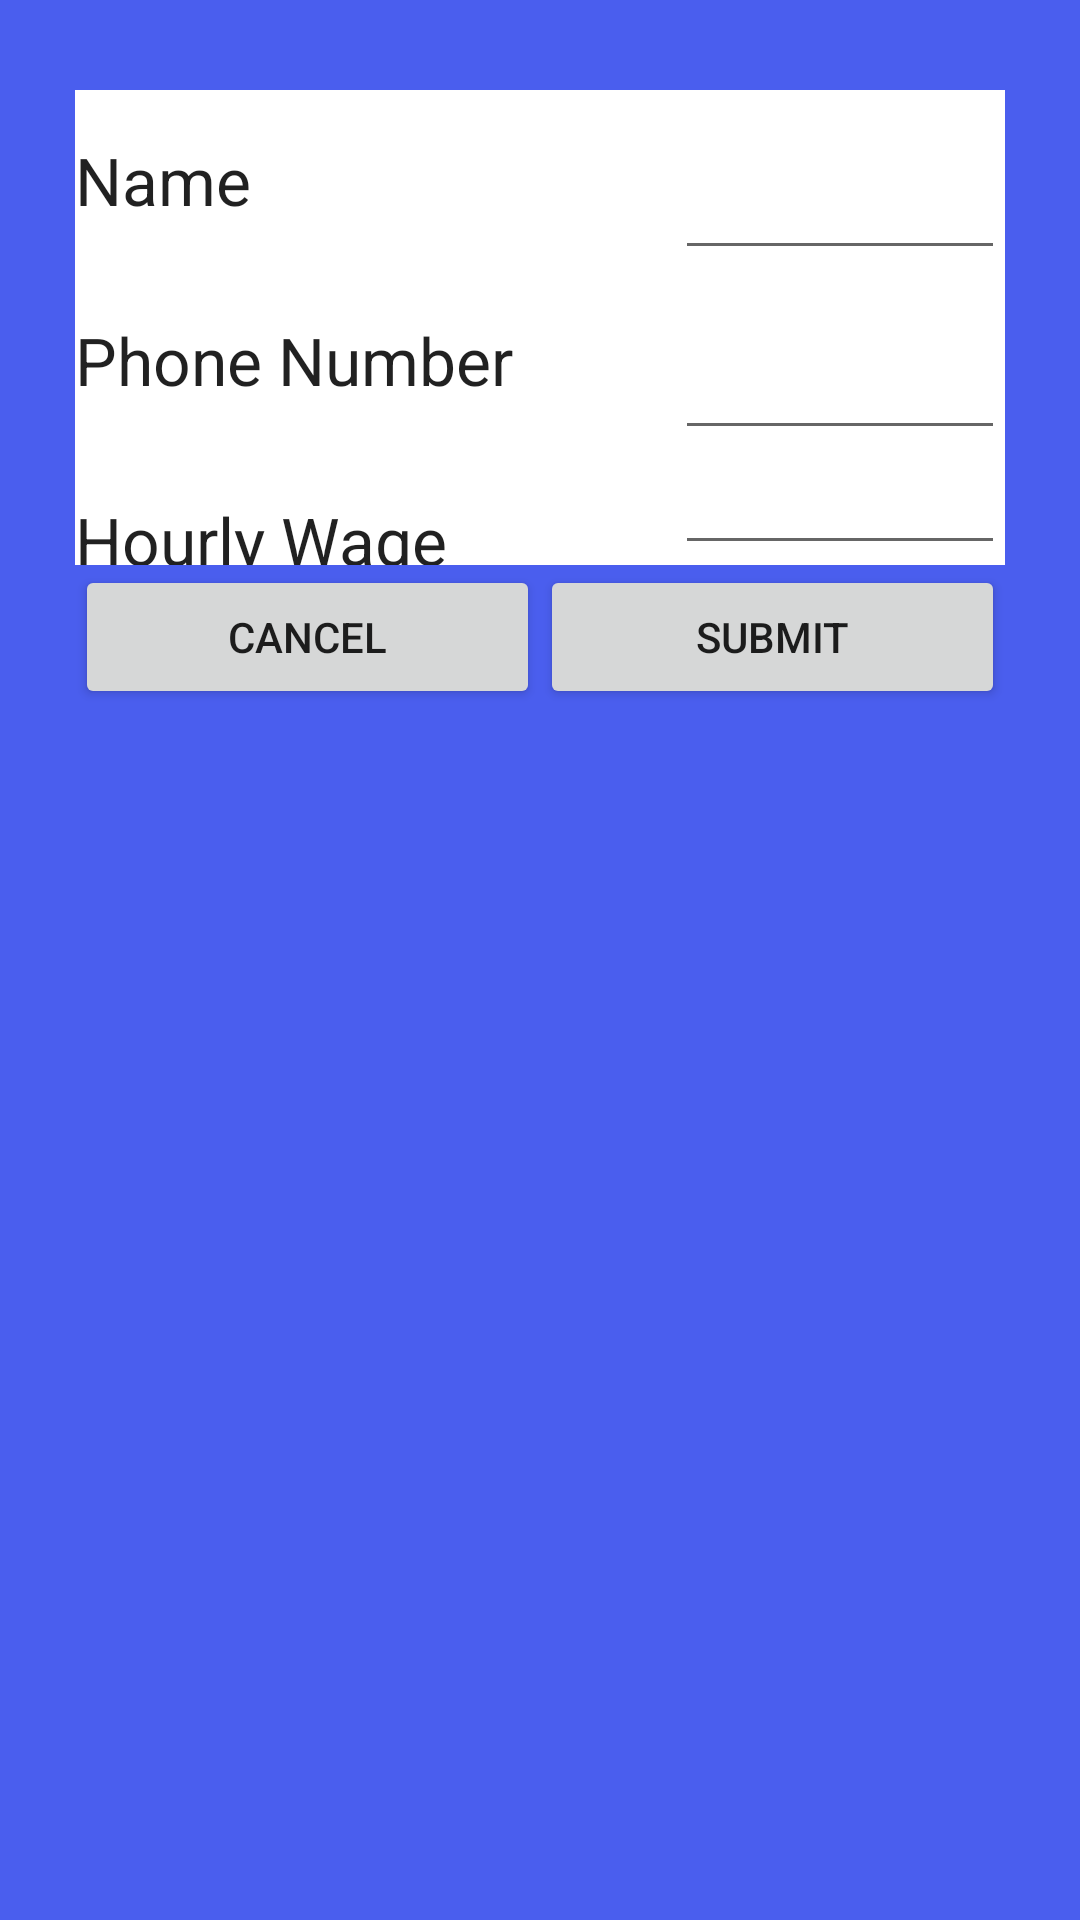

Here is an Android app screen rendered from its layout file. Give the layout XML and the strings, colors and styles it references.
<!-- AndroidManifest.xml: application theme AppTheme -->
<!-- res/layout/create_dialog.xml -->
<?xml version="1.0" encoding="utf-8"?>
<LinearLayout xmlns:android="http://schemas.android.com/apk/res/android"
    xmlns:tools="http://schemas.android.com/tools"
    android:orientation="vertical" android:layout_width="match_parent"
    android:layout_height="wrap_content"
    android:background="@color/dialogBackground"
    android:paddingLeft="25dp"
    android:paddingRight="25dp"
    android:paddingTop="30dp"
    android:paddingBottom="30dp"
    android:weightSum="1">

    <LinearLayout
        android:orientation="horizontal"
        android:layout_weight="0.96"
        android:layout_height="60dp"
        android:weightSum="1"
        android:layout_width="450dp">

        <TextView
            android:textAppearance="?android:attr/textAppearanceLarge"
            android:text="@string/createNewEmployee"
            android:textColor="@color/dialogTextColor"
            android:textSize="30sp"
            android:id="@+id/titleCreateDialog"
            android:gravity="center_vertical"
            android:layout_marginBottom="64dp"
            android:layout_height="60dp"
            android:layout_width="575dp" />

    </LinearLayout>

    <LinearLayout
        android:visibility="gone"
        android:background="#ffffff"
        android:orientation="horizontal"
        android:layout_width="match_parent"
        android:layout_height="60dp"
        android:id="@+id/empIdLayoutCreateDialog">


        <TextView
            android:layout_width="200dp"
            android:textAppearance="?android:attr/textAppearanceLarge"
            android:text="@string/employee_id"
            android:id="@+id/textEmployeeID"
            android:gravity="center_vertical"
            android:layout_marginBottom="64dp"
            android:layout_height="60dp" />

        <EditText
            android:layout_height="match_parent"
            android:inputType="number"
            android:ems="12"
            android:enabled="true"
            android:id="@+id/editEmployeeID"
            android:layout_weight="40.63"
            android:layout_width="0dp"
            tools:ignore="LabelFor" />

    </LinearLayout>

    <LinearLayout
        android:background="#ffffff"
        android:orientation="horizontal"
        android:layout_width="match_parent"
        android:layout_height="60dp"
        android:id="@+id/empNameLayoutCreateDialog">

        <TextView
            android:layout_width="200dp"
            android:textAppearance="?android:attr/textAppearanceLarge"
            android:text="@string/name"
            android:id="@+id/textEmployeeName"
            android:gravity="center_vertical"
            android:layout_marginBottom="64dp"
            android:layout_height="60dp" />

        <EditText
            android:layout_width="match_parent"
            android:layout_height="match_parent"
            android:inputType="textPersonName"
            android:textSize="25dp"
            android:id="@+id/editEmployeeName"
            android:layout_gravity="fill_horizontal"
            tools:ignore="LabelFor" />
    </LinearLayout>

    <LinearLayout
        android:background="#ffffff"
        android:orientation="horizontal"
        android:layout_width="match_parent"
        android:layout_height="60dp"
        android:id="@+id/empPhoneLayoutCreateDialog">

        <TextView
            android:layout_width="200dp"
            android:layout_height="60dp"
            android:textAppearance="?android:attr/textAppearanceLarge"
            android:text="@string/phone_number"
            android:gravity="center_vertical"
            android:id="@+id/textEmployeePhone"
            android:layout_marginBottom="64dp" />

        <EditText
            android:layout_width="0dp"
            android:layout_height="match_parent"
            android:inputType="number"
            android:digits="0123456789"
            android:maxLength="10"
            android:textSize="25dp"
            android:id="@+id/editEmployeePhone"
            android:layout_gravity="fill_horizontal"
            android:layout_weight="1"
            tools:ignore="LabelFor,TextFields" />
    </LinearLayout>

    <LinearLayout
        android:background="#ffffff"
        android:orientation="horizontal"
        android:layout_width="match_parent"
        android:layout_height="wrap_content"
        android:layout_weight="0.09"
        android:id="@+id/empWageLayoutCreateDialog">

        <TextView
            android:layout_width="200dp"
            android:textAppearance="?android:attr/textAppearanceLarge"
            android:text="@string/hourly_wage"
            android:gravity="center_vertical"
            android:id="@+id/textEmployeeWage"
            android:layout_height="60dp" />

        <EditText
            android:layout_width="match_parent"
            android:layout_height="match_parent"
            android:inputType="numberDecimal"
            android:textSize="25dp"
            android:id="@+id/editEmployeeWage"
            android:layout_gravity="fill_horizontal"
            tools:ignore="LabelFor" />
    </LinearLayout>

    <LinearLayout
        android:orientation="horizontal"
        android:layout_marginBottom="10dp"
        android:layout_width="match_parent"
        android:layout_height="match_parent"
        android:id="@+id/mainBtnLayoutCreateDialog">

        <Button
            android:text="@string/cancel"
            android:layout_width="wrap_content"
            android:layout_height="wrap_content"
            android:id="@+id/dialogCancelBtn"
            android:layout_weight="1"
            tools:ignore="ButtonStyle" />

        <Button
            android:text="@string/submit"
            android:layout_width="wrap_content"
            android:layout_height="wrap_content"
            android:id="@+id/dialogSubmitBtn"
            android:layout_weight="1"
            tools:ignore="ButtonStyle" />
    </LinearLayout>

</LinearLayout>
<!-- resources referenced by this layout -->
<resources>
  <color name="dialogBackground">#4a5eee</color>
  <color name="dialogTextColor">#ffffff</color>
  <string name="cancel">Cancel</string>
  <string name="createNewEmployee">Create New Employee</string>
  <string name="employee_id">Employee ID</string>
  <string name="hourly_wage">Hourly Wage</string>
  <string name="name">Name</string>
  <string name="phone_number">Phone Number</string>
  <string name="submit">Submit</string>
  <style name="AppTheme" parent="Theme.AppCompat.Light.NoActionBar">
          
          <item name="colorPrimary">@color/colorPrimary</item>
          <item name="colorPrimaryDark">@color/colorPrimaryDark</item>
          <item name="colorAccent">@color/colorAccent</item>
      </style>
  <color name="colorPrimary">#1d97fe</color>
  <color name="colorPrimaryDark">#282828</color>
  <color name="colorAccent">#1d97fe</color>
</resources>
